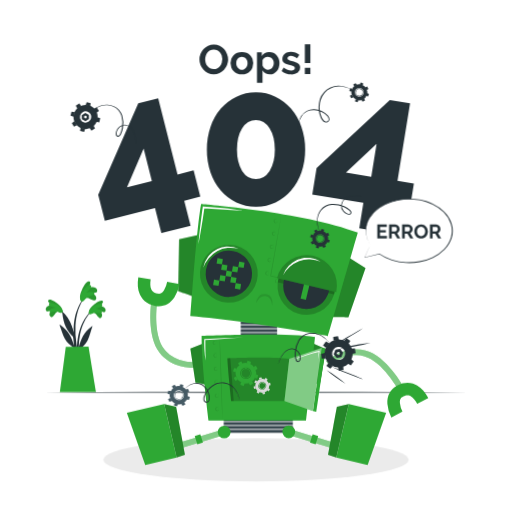
t = 0.00 s
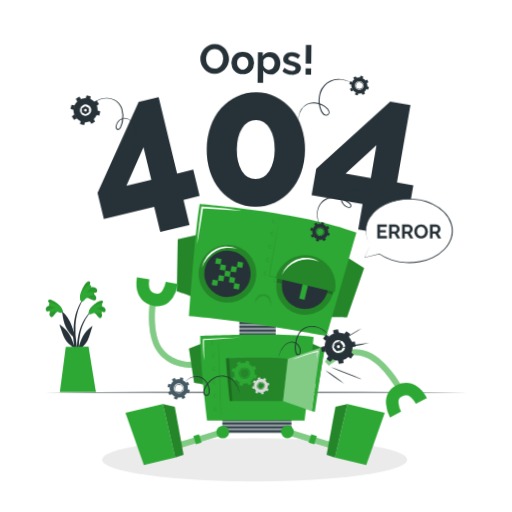
t = 1.00 s
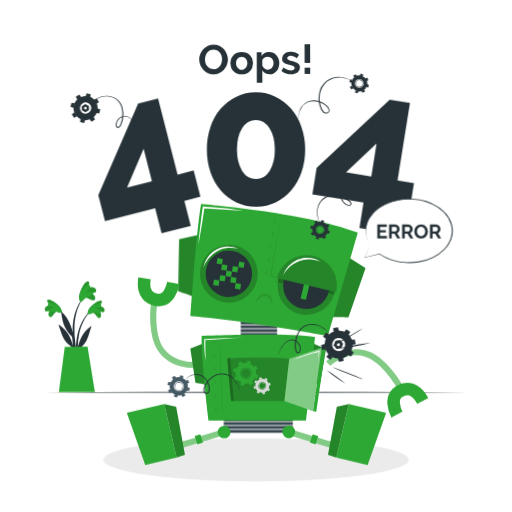
t = 1.30 s
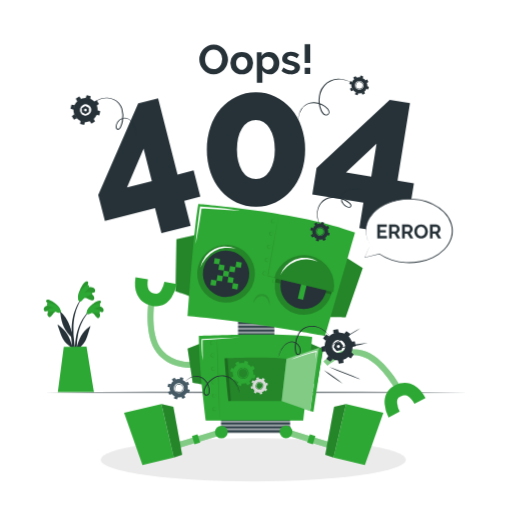
t = 1.98 s
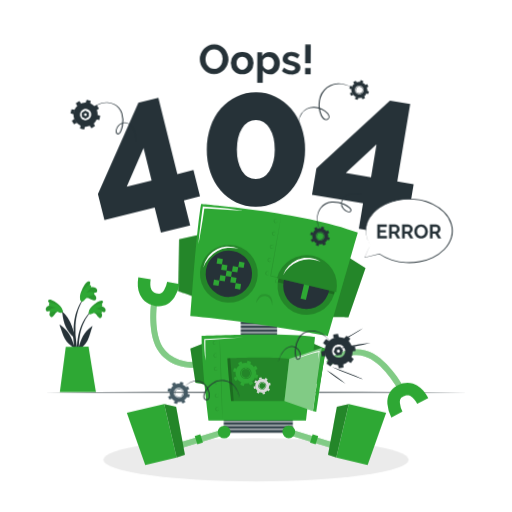
t = 2.65 s
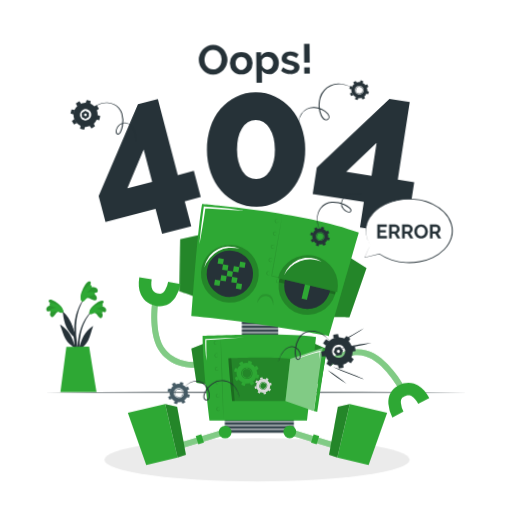
t = 3.33 s

The animated SVG that drew these frames (rendered in a browser with its animation timeline set to each time). Animation: 3 CSS @keyframes rules; one cycle of 4.00 s, repeats indefinitely.

<svg class="animated" id="freepik_stories-oops-404-error-with-a-broken-robot" xmlns="http://www.w3.org/2000/svg" viewBox="0 0 500 500" version="1.1" xmlns:xlink="http://www.w3.org/1999/xlink" xmlns:svgjs="http://svgjs.com/svgjs"><style>svg#freepik_stories-oops-404-error-with-a-broken-robot:not(.animated) .animable {opacity: 0;}svg#freepik_stories-oops-404-error-with-a-broken-robot.animated #freepik--Plant--inject-7 {animation: 3s Infinite  linear shake;animation-delay: 1s;}svg#freepik_stories-oops-404-error-with-a-broken-robot.animated #freepik--Shadow--inject-7 {animation: 1.5s Infinite  linear shake;animation-delay: 0s;}svg#freepik_stories-oops-404-error-with-a-broken-robot.animated #freepik--404-error--inject-7 {animation: 1.5s Infinite  linear wind;animation-delay: 0.5s;}svg#freepik_stories-oops-404-error-with-a-broken-robot.animated #freepik--Robot--inject-7 {animation: 1.5s Infinite  linear shake;animation-delay: 0s;}svg#freepik_stories-oops-404-error-with-a-broken-robot.animated #freepik--Gears--inject-7 {animation: 3s Infinite  linear floating;animation-delay: 0s;}            @keyframes shake {                10%, 90% {                    transform: translate3d(-1px, 0, 0);                  }                  20%, 80% {                    transform: translate3d(2px, 0, 0);                  }                  30%, 50%, 70% {                    transform: translate3d(-4px, 0, 0);                  }                  40%, 60% {                    transform: translate3d(4px, 0, 0);                  }            }                    @keyframes wind {                0% {                    transform: rotate( 0deg );                }                25% {                    transform: rotate( 1deg );                }                75% {                    transform: rotate( -1deg );                }            }                    @keyframes floating {                0% {                    opacity: 1;                    transform: translateY(0px);                }                50% {                    transform: translateY(-10px);                }                100% {                    opacity: 1;                    transform: translateY(0px);                }            }        </style><g id="freepik--Plant--inject-7" class="animable" style="transform-origin: 73.9386px 328.861px;"><path d="M88.84,303.84c-13.07,12.79-15.27,32.59-12.51,49.92.07.4.68.29.68-.08,0-3.95-.12-7.86-.11-11.76.07-.17.13-.34.2-.52,3.41-2.48,6.55-5.28,8.49-9.12,2.18-4.29,3-9.14,4.71-13.62.16-.43-.3-.3-.6-.08-8,5.86-10.48,12.17-12.76,20.6a69.79,69.79,0,0,1,1.38-13.13c1.72-8,5.11-15.93,10.86-21.86C89.4,304,89.06,303.61,88.84,303.84Z" style="fill: rgb(38, 50, 56); transform-origin: 82.8071px 328.891px;" id="elpfrg6qkt74" class="animable"></path><path d="M91.29,305.33c2.25.08,3.66,3.67,5.41,4.72a1.68,1.68,0,0,0,2.48-.39c1.74-2.42-.64-5.41-2.88-7.09,1.6.66,2.93,1.82,4.65,2.15a1.64,1.64,0,0,0,2.11-1.26c.76-3.31-3.39-4.77-6.23-4.84,1.38-1,5.33-3.57,3.23-4.85s-6.76,2.44-8.27,3.67c-2.23,1.8-4.88,4.5-5,7.32C86.68,308.05,89.56,306,91.29,305.33Z" style="fill: rgb(46, 168, 52); transform-origin: 94.9692px 301.969px;" id="elfslp7ea5zeu" class="animable"></path><g id="elzix82xxhww"><path d="M91.29,305.33c2.25.08,3.66,3.67,5.41,4.72a1.68,1.68,0,0,0,2.48-.39c1.74-2.42-.64-5.41-2.88-7.09,1.6.66,2.93,1.82,4.65,2.15a1.64,1.64,0,0,0,2.11-1.26c.76-3.31-3.39-4.77-6.23-4.84,1.38-1,5.33-3.57,3.23-4.85s-6.76,2.44-8.27,3.67c-2.23,1.8-4.88,4.5-5,7.32C86.68,308.05,89.56,306,91.29,305.33Z" style="opacity: 0.1; transform-origin: 94.9692px 301.969px;" class="animable"></path></g><path d="M90.64,305.89c2.88-1.31,8.4.57,8.87-.52.95-2.21-3.46-3.73-5.85-4,2.2-.59,6.4-1.54,6.27-3.65-.16-2.59-6.44-.36-9.63,2.08-4,3.07-4,6-3.32,6.63C87.89,307.22,90.17,306.1,90.64,305.89Z" style="fill: rgb(46, 168, 52); transform-origin: 93.2869px 301.636px;" id="elukjqdambk6" class="animable"></path><path d="M59.07,302.57c13.55,12.29,16.49,32,14.4,49.42-.06.39-.67.31-.68-.06-.15-3.95-.18-7.86-.34-11.75-.08-.18-.15-.34-.22-.52-3.51-2.35-6.75-5-8.83-8.79-2.35-4.21-3.39-9-5.23-13.43-.17-.42.29-.32.6-.11,8.17,5.56,10.94,11.77,13.54,20.11a71.38,71.38,0,0,0-1.88-13.07c-2-7.93-5.72-15.72-11.69-21.44C58.52,302.71,58.84,302.36,59.07,302.57Z" style="fill: rgb(38, 50, 56); transform-origin: 66.1059px 327.376px;" id="elvwj06w3f6wl" class="animable"></path><path d="M56.68,304.16c-2.25.16-3.52,3.8-5.23,4.92a1.68,1.68,0,0,1-2.49-.3c-1.83-2.35.43-5.43,2.61-7.19-1.58.72-2.86,1.93-4.57,2.32a1.62,1.62,0,0,1-2.15-1.18c-.89-3.27,3.2-4.9,6-5.07-1.41-.91-5.46-3.36-3.41-4.72s6.85,2.18,8.41,3.35c2.29,1.71,5,4.31,5.25,7.12C61.38,306.7,58.43,304.78,56.68,304.16Z" style="fill: rgb(46, 168, 52); transform-origin: 52.9222px 301.067px;" id="elru9fmt2yx1" class="animable"></path><g id="el7vionh5xj"><path d="M56.68,304.16c-2.25.16-3.52,3.8-5.23,4.92a1.68,1.68,0,0,1-2.49-.3c-1.83-2.35.43-5.43,2.61-7.19-1.58.72-2.86,1.93-4.57,2.32a1.62,1.62,0,0,1-2.15-1.18c-.89-3.27,3.2-4.9,6-5.07-1.41-.91-5.46-3.36-3.41-4.72s6.85,2.18,8.41,3.35c2.29,1.71,5,4.31,5.25,7.12C61.38,306.7,58.43,304.78,56.68,304.16Z" style="opacity: 0.1; transform-origin: 52.9222px 301.067px;" class="animable"></path></g><path d="M57.35,304.69c-2.93-1.2-8.37.89-8.88-.18-1-2.18,3.31-3.86,5.68-4.25-2.21-.51-6.45-1.29-6.4-3.41.06-2.59,6.43-.61,9.7,1.71,4.13,2.92,4.21,5.88,3.57,6.5C60.15,305.91,57.83,304.88,57.35,304.69Z" style="fill: rgb(46, 168, 52); transform-origin: 54.5325px 300.509px;" id="elcoc4yzwigbo" class="animable"></path><path d="M72.93,335a132.49,132.49,0,0,0,4.2,19.42.49.49,0,0,0,1-.19c-.89-6-2.51-11.86-3.4-17.85a89.21,89.21,0,0,1-1-18.32c.57-10.09,3.31-20.83,9.89-28.72.14-.19-.16-.45-.31-.28C70,304.46,72.13,323.3,72.15,325c-1.87-6.36-3.79-13.65-10.85-20.13-.31-.28-.54-.15-.49.33,1.26,11.8,4.54,18,11.38,24.27C72.39,331.33,72.63,333.19,72.93,335Z" style="fill: rgb(38, 50, 56); transform-origin: 72.2297px 321.919px;" id="el11ofcrz8vg9" class="animable"></path><path d="M83.65,291.14c2.37-1.06,5.64,2,8,2.17A1.94,1.94,0,0,0,94,291.66c.59-3.39-3.39-5.3-6.56-5.9,2-.13,4,.41,5.92-.12a1.87,1.87,0,0,0,1.54-2.37C94,279.46,89,280,86,281.38c.94-1.69,3.73-6.38.91-6.65s-5.79,5.93-6.74,8c-1.4,3-2.79,7.12-1.48,10.09C80.23,296.27,82.2,292.72,83.65,291.14Z" style="fill: rgb(46, 168, 52); transform-origin: 86.5693px 284.5px;" id="ela85jyihkewt" class="animable"></path><g id="elamcohy1hf25"><path d="M83.65,291.14c2.37-1.06,5.64,2,8,2.17A1.94,1.94,0,0,0,94,291.66c.59-3.39-3.39-5.3-6.56-5.9,2-.13,4,.41,5.92-.12a1.87,1.87,0,0,0,1.54-2.37C94,279.46,89,280,86,281.38c.94-1.69,3.73-6.38.91-6.65s-5.79,5.93-6.74,8c-1.4,3-2.79,7.12-1.48,10.09C80.23,296.27,82.2,292.72,83.65,291.14Z" style="opacity: 0.1; transform-origin: 86.5693px 284.5px;" class="animable"></path></g><path d="M83.25,292c2.33-2.8,9-3.63,8.94-5-.12-2.77-5.47-2.13-8.09-1.23,2-1.73,5.86-4.82,4.67-6.95-1.47-2.6-6.88,2.87-9,7-2.61,5.21-1.09,8.28-.1,8.56C81.07,294.81,82.87,292.5,83.25,292Z" style="fill: rgb(46, 168, 52); transform-origin: 85.2558px 286.289px;" id="el1wdrd8ml4fz" class="animable"></path><path d="M64.25,338.58,58.44,383H93.81c-.72-3.93-7.31-44.46-7.31-44.46Z" style="fill: rgb(46, 168, 52); transform-origin: 76.125px 360.77px;" id="el3nuzm74oark" class="animable"></path></g><g id="freepik--Floor--inject-7" class="animable" style="transform-origin: 250px 383.14px;"><polygon points="43.37 383.14 95.03 382.9 146.69 382.81 250 382.64 353.31 382.81 404.97 382.9 456.63 383.14 404.97 383.39 353.31 383.48 250 383.64 146.69 383.48 95.03 383.39 43.37 383.14" style="fill: rgb(38, 50, 56); transform-origin: 250px 383.14px;" id="elqozyup7aiad" class="animable"></polygon></g><g id="freepik--Shadow--inject-7" class="animable" style="transform-origin: 250px 449.04px;"><ellipse cx="250" cy="449.04" rx="149.06" ry="21.08" style="fill: rgb(235, 235, 235); transform-origin: 250px 449.04px;" id="elthjnzgd9fvf" class="animable"></ellipse></g><g id="freepik--404-error--inject-7" class="animable" style="transform-origin: 250.025px 135.48px;"><path d="M157.57,227.67l-6.21-24.43-49,12.47-6.48-25.5L135,100.89,154.47,96l18.9,74.36,15.69-4L195.59,192l-15.69,4,6.2,24.43ZM124,182.87l24.26-6.17-8-31.56Z" style="fill: rgb(38, 50, 56); transform-origin: 145.735px 161.835px;" id="elvfu8dsb94kf" class="animable"></path><path d="M298,146.12a65.58,65.58,0,0,1-3.68,22.35,55.48,55.48,0,0,1-10.12,17.67A45.82,45.82,0,0,1,269,197.73a43.91,43.91,0,0,1-19,4.14,44.54,44.54,0,0,1-19.14-4.14,45.75,45.75,0,0,1-15.27-11.59,54.17,54.17,0,0,1-10-17.67A66.82,66.82,0,0,1,202,146.12a66.84,66.84,0,0,1,3.59-22.36,54.22,54.22,0,0,1,10-17.66,46.68,46.68,0,0,1,15.27-11.68A43.74,43.74,0,0,1,250,90.19a43.12,43.12,0,0,1,19,4.23,46.76,46.76,0,0,1,15.18,11.68,55.54,55.54,0,0,1,10.12,17.66A65.6,65.6,0,0,1,298,146.12Zm-29.62,0q0-12.88-5.15-20.88t-13.25-8q-8.46,0-13.52,8t-5.06,20.88q0,12.88,5.06,20.79T250,174.82q8.1,0,13.25-7.91T268.4,146.12Z" style="fill: rgb(38, 50, 56); transform-origin: 250px 146.03px;" id="elu4jkh65n3xp" class="animable"></path><path d="M350.84,223l4-24.88L304.93,190l4.21-26,71.5-66.33,19.8,3.21-12.27,75.74,16,2.59-4.23,26.15-16-2.59-4,24.88Zm-13-54.47,24.7,4,5.21-32.15Z" style="fill: rgb(38, 50, 56); transform-origin: 354.55px 162.66px;" id="eld23kf9fo2sf" class="animable"></path><path d="M208.68,72.46A13,13,0,0,1,203,71.23a13.94,13.94,0,0,1-4.4-3.27,15.19,15.19,0,0,1-3.86-10,14.37,14.37,0,0,1,1.07-5.5,15.16,15.16,0,0,1,2.95-4.64,13.94,13.94,0,0,1,4.46-3.21,13.18,13.18,0,0,1,5.62-1.19,12.56,12.56,0,0,1,5.67,1.27A14.22,14.22,0,0,1,218.85,48a15.11,15.11,0,0,1,2.83,4.69,14.67,14.67,0,0,1,0,10.8,14.91,14.91,0,0,1-2.91,4.61,13.89,13.89,0,0,1-4.44,3.19A13.31,13.31,0,0,1,208.68,72.46Zm-8.33-14.54a11.38,11.38,0,0,0,.57,3.59,9.53,9.53,0,0,0,1.64,3.07,7.91,7.91,0,0,0,2.62,2.14,7.57,7.57,0,0,0,3.54.81,7.41,7.41,0,0,0,3.57-.83,8.1,8.1,0,0,0,2.63-2.2,9.68,9.68,0,0,0,1.61-3.09,11.31,11.31,0,0,0,0-7.09,10,10,0,0,0-1.65-3.07,8,8,0,0,0-2.63-2.12,8.16,8.16,0,0,0-7.09,0,8,8,0,0,0-2.63,2.18,9.85,9.85,0,0,0-1.59,3.07A11.63,11.63,0,0,0,200.35,57.92Z" style="fill: rgb(38, 50, 56); transform-origin: 208.725px 57.9401px;" id="el1d7o1e2v9ff" class="animable"></path><path d="M236.23,72.66a11.48,11.48,0,0,1-4.65-.89,10.34,10.34,0,0,1-3.49-2.4,10.68,10.68,0,0,1-2.21-3.49,11.9,11.9,0,0,1,0-8.37A10.68,10.68,0,0,1,228.09,54a10.34,10.34,0,0,1,3.49-2.4,11.48,11.48,0,0,1,4.65-.89,11.33,11.33,0,0,1,4.62.89,10.36,10.36,0,0,1,3.47,2.4,10.68,10.68,0,0,1,2.21,3.49,11.9,11.9,0,0,1,0,8.37,10.94,10.94,0,0,1-2.18,3.49,10.3,10.3,0,0,1-3.48,2.4A11.46,11.46,0,0,1,236.23,72.66Zm-5.54-10.94a7.2,7.2,0,0,0,.43,2.56,6.2,6.2,0,0,0,1.17,2A5.1,5.1,0,0,0,234,67.59a5.31,5.31,0,0,0,4.37,0,5.1,5.1,0,0,0,1.75-1.31,6.4,6.4,0,0,0,1.18-2,7.61,7.61,0,0,0,.42-2.59,7.48,7.48,0,0,0-.42-2.54,6.4,6.4,0,0,0-1.18-2,5.1,5.1,0,0,0-1.75-1.31,5.17,5.17,0,0,0-2.18-.47,4.92,4.92,0,0,0-2.19.49,5.42,5.42,0,0,0-1.75,1.33,6.2,6.2,0,0,0-1.17,2A7.26,7.26,0,0,0,230.69,61.72Z" style="fill: rgb(38, 50, 56); transform-origin: 236.205px 61.685px;" id="elao3wopkewdq" class="animable"></path><path d="M263.61,72.66a8.34,8.34,0,0,1-4.36-1.11,7.86,7.86,0,0,1-2.91-3V80.86h-5.41V51.09h4.73v3.64a8.58,8.58,0,0,1,3-2.93A8.42,8.42,0,0,1,263,50.73a9.1,9.1,0,0,1,4,.87,9.93,9.93,0,0,1,3.13,2.34,11,11,0,0,1,2.06,3.47,11.94,11.94,0,0,1,.74,4.22,13.59,13.59,0,0,1-.68,4.33,11.11,11.11,0,0,1-1.92,3.51,8.82,8.82,0,0,1-2.93,2.34A8.14,8.14,0,0,1,263.61,72.66Zm-1.81-4.6a4.89,4.89,0,0,0,2.24-.53,5.45,5.45,0,0,0,1.75-1.41,6.55,6.55,0,0,0,1.14-2.06,7.37,7.37,0,0,0,.4-2.43,7,7,0,0,0-.44-2.48,6.19,6.19,0,0,0-1.24-2,5.65,5.65,0,0,0-1.86-1.33,5.42,5.42,0,0,0-2.32-.49,4.94,4.94,0,0,0-1.57.27,5.52,5.52,0,0,0-1.5.74,6.61,6.61,0,0,0-1.23,1.13,4.85,4.85,0,0,0-.83,1.42v5a7.34,7.34,0,0,0,2.22,3A5.13,5.13,0,0,0,261.8,68.06Z" style="fill: rgb(38, 50, 56); transform-origin: 261.93px 65.7935px;" id="el7hyub9cyt5" class="animable"></path><path d="M284.54,72.66a16.21,16.21,0,0,1-5.21-.85A12.69,12.69,0,0,1,275,69.39L277,66a17.91,17.91,0,0,0,3.78,2.08,10.19,10.19,0,0,0,3.66.7,4.66,4.66,0,0,0,2.54-.6,2,2,0,0,0,.93-1.74,1.73,1.73,0,0,0-1.09-1.65,23.75,23.75,0,0,0-3.55-1.22c-1.38-.37-2.55-.74-3.52-1.09a8.78,8.78,0,0,1-2.34-1.19,4,4,0,0,1-1.29-1.53,4.91,4.91,0,0,1-.41-2.08,6.54,6.54,0,0,1,.63-2.91,6.26,6.26,0,0,1,1.76-2.2,8.13,8.13,0,0,1,2.64-1.4,10.86,10.86,0,0,1,3.29-.48,14.43,14.43,0,0,1,4.47.68,10.79,10.79,0,0,1,3.81,2.23l-2.18,3.27A12.59,12.59,0,0,0,287,55.09a8.49,8.49,0,0,0-3-.57,4.33,4.33,0,0,0-2.3.57,2,2,0,0,0-.93,1.82,1.85,1.85,0,0,0,.22.93,1.94,1.94,0,0,0,.71.64,7.15,7.15,0,0,0,1.27.55c.53.17,1.18.36,2,.54,1.46.38,2.7.76,3.74,1.14A9.69,9.69,0,0,1,291.18,62a4.59,4.59,0,0,1,1.46,1.67A5.2,5.2,0,0,1,293.1,66a5.91,5.91,0,0,1-2.3,4.91A10,10,0,0,1,284.54,72.66Z" style="fill: rgb(38, 50, 56); transform-origin: 284.052px 61.6833px;" id="el49ybihovqar" class="animable"></path><path d="M297.67,61.47V43.29h5.41V61.47Zm0,10.79v-6.1h5.41v6.1Z" style="fill: rgb(38, 50, 56); transform-origin: 300.375px 57.775px;" id="el11zirehl0hfc" class="animable"></path></g><g id="freepik--Robot--inject-7" class="animable" style="transform-origin: 271.035px 326.685px;"><rect x="235.09" y="313.85" width="35.51" height="2.91" style="fill: rgb(55, 71, 79); transform-origin: 252.845px 315.305px;" id="ellv3bc2b43k" class="animable"></rect><rect x="235.09" y="317.63" width="35.51" height="2.91" style="fill: rgb(55, 71, 79); transform-origin: 252.845px 319.085px;" id="eleas9ig6ek65" class="animable"></rect><rect x="235.09" y="321.42" width="35.51" height="2.91" style="fill: rgb(55, 71, 79); transform-origin: 252.845px 322.875px;" id="el00av8nirpo6jj" class="animable"></rect><rect x="235.09" y="325.21" width="35.51" height="2.91" style="fill: rgb(55, 71, 79); transform-origin: 252.845px 326.665px;" id="elmfmyqqk3a5k" class="animable"></rect><rect x="235.09" y="329" width="35.51" height="2.91" style="fill: rgb(55, 71, 79); transform-origin: 252.845px 330.455px;" id="el8ka65i8sa69" class="animable"></rect><rect x="218.46" y="404.59" width="67.52" height="2.91" style="fill: rgb(55, 71, 79); transform-origin: 252.22px 406.045px;" id="elfhjsjommkqb" class="animable"></rect><rect x="218.46" y="408.38" width="67.52" height="2.91" style="fill: rgb(55, 71, 79); transform-origin: 252.22px 409.835px;" id="elxi2iozwxp9" class="animable"></rect><rect x="218.46" y="412.17" width="67.52" height="2.91" style="fill: rgb(55, 71, 79); transform-origin: 252.22px 413.625px;" id="elwamjq1ikgv" class="animable"></rect><rect x="218.46" y="415.96" width="67.52" height="2.91" style="fill: rgb(55, 71, 79); transform-origin: 252.22px 417.415px;" id="elnfg915ismzd" class="animable"></rect><rect x="218.46" y="419.75" width="67.52" height="2.91" style="fill: rgb(55, 71, 79); transform-origin: 252.22px 421.205px;" id="el440jtxrm7xb" class="animable"></rect><path d="M188.83,289.8c0-.39-14.77-5.36-14.77-5.36l.87-50.88,19.64-4.22Z" style="fill: rgb(46, 168, 52); transform-origin: 184.315px 259.57px;" id="el2kom7lu5amg" class="animable"></path><g id="elngo4t7csxcb"><path d="M188.83,289.8c0-.39-14.77-5.36-14.77-5.36l.87-50.88,19.64-4.22Z" style="opacity: 0.2; transform-origin: 184.315px 259.57px;" class="animable"></path></g><path d="M324.49,309.77c.1-.38,15.72.06,15.72.06l16.69-48.08-17-10.71Z" style="fill: rgb(46, 168, 52); transform-origin: 340.695px 280.435px;" id="elqmuqsiajiqt" class="animable"></path><g id="el5jfacoh9hk6"><path d="M324.49,309.77c.1-.38,15.72.06,15.72.06l16.69-48.08-17-10.71Z" style="opacity: 0.2; transform-origin: 340.695px 280.435px;" class="animable"></path></g><path d="M186,308.54s5.49-82.3,10.31-109.38c0,0,99.42,7.52,153.09,28,0,0-27.67,96.12-29.1,100.89C320.28,328.09,250.27,314.3,186,308.54Z" style="fill: rgb(46, 168, 52); transform-origin: 267.7px 263.605px;" id="ely12a6zw8oco" class="animable"></path><g id="eldyn3o1d2wsp"><path d="M274.72,210.15q-2.42,14.86-4.94,29.72l-5.13,29.67-.27-.41L297.69,277l16.64,4,16.61,4.11-16.7-3.74-16.69-3.81-33.34-7.79-.34-.08.06-.34,5.31-29.65Q271.91,225,274.72,210.15Z" style="opacity: 0.1; transform-origin: 297.405px 247.63px;" class="animable"></path></g><g id="el7zj1tmb8v4"><path d="M271.07,215.8a2,2,0,0,1-1.75,1.94,2,2,0,0,1-1.46-.48,2,2,0,0,1-.66-1.46,2,2,0,0,1,.66-1.46,1.94,1.94,0,0,1,3.21,1.46Zm0,0a1.6,1.6,0,0,0-.55-1.19,1.57,1.57,0,1,0,0,2.39A1.64,1.64,0,0,0,271.07,215.8Z" style="opacity: 0.1; transform-origin: 269.135px 215.806px;" class="animable"></path></g><g id="elu0833u6un8"><path d="M269.32,228.05a1.93,1.93,0,0,1-1.74,1.93,1.92,1.92,0,0,1-2.12-1.93,1.94,1.94,0,0,1,.65-1.46,2,2,0,0,1,1.47-.48A2,2,0,0,1,269.32,228.05Zm0,0a1.6,1.6,0,0,0-.55-1.2,1.57,1.57,0,0,0-1.19-.36,1.57,1.57,0,0,0,0,3.12,1.56,1.56,0,0,0,1.74-1.56Z" style="opacity: 0.1; transform-origin: 267.39px 228.047px;" class="animable"></path></g><g id="el6unhpmfwexo"><path d="M267.17,241a1.93,1.93,0,0,1-1.74,1.93,2,2,0,0,1-1.47-3.4,2,2,0,0,1,1.47-.47A1.94,1.94,0,0,1,267.17,241Zm0,0a1.6,1.6,0,0,0-.55-1.2,1.57,1.57,0,0,0-1.19-.36,1.57,1.57,0,0,0,0,3.12,1.62,1.62,0,0,0,1.19-.37A1.56,1.56,0,0,0,267.17,241Z" style="opacity: 0.1; transform-origin: 265.279px 240.991px;" class="animable"></path></g><g id="elzgu1eldl0zq"><path d="M265,253.93a1.94,1.94,0,0,1-1.74,1.93,1.94,1.94,0,1,1,0-3.87A1.94,1.94,0,0,1,265,253.93Zm0,0a1.6,1.6,0,0,0-.55-1.2,1.57,1.57,0,0,0-1.19-.36,1.57,1.57,0,0,0,0,3.12,1.62,1.62,0,0,0,1.19-.37A1.6,1.6,0,0,0,265,253.93Z" style="opacity: 0.1; transform-origin: 263.09px 253.925px;" class="animable"></path></g><g id="elupwkjt8632m"><path d="M272.35,274.56a1.94,1.94,0,1,1-1.75-1.93A1.94,1.94,0,0,1,272.35,274.56Zm0,0a1.64,1.64,0,0,0-.55-1.2,1.62,1.62,0,0,0-1.2-.36,1.57,1.57,0,1,0,1.2,2.76A1.64,1.64,0,0,0,272.35,274.56Z" style="opacity: 0.1; transform-origin: 270.41px 274.561px;" class="animable"></path></g><g id="elq5rvc8tl6r"><path d="M284.56,277.54a1.94,1.94,0,0,1-3.21,1.46,1.94,1.94,0,0,1,0-2.92,2,2,0,0,1,1.46-.47A1.93,1.93,0,0,1,284.56,277.54Zm0,0a1.6,1.6,0,0,0-.55-1.2,1.62,1.62,0,0,0-1.2-.36,1.57,1.57,0,1,0,1.2,2.76A1.6,1.6,0,0,0,284.56,277.54Z" style="opacity: 0.1; transform-origin: 282.624px 277.538px;" class="animable"></path></g><g id="elkwaog0ck9k"><path d="M296.77,280.52a1.93,1.93,0,0,1-3.2,1.46,2,2,0,0,1-.66-1.46,1.94,1.94,0,0,1,.65-1.46,2,2,0,0,1,1.47-.47A1.93,1.93,0,0,1,296.77,280.52Zm0,0a1.59,1.59,0,0,0-.54-1.2A1.64,1.64,0,0,0,295,279a1.57,1.57,0,0,0,0,3.12,1.63,1.63,0,0,0,1.2-.36A1.59,1.59,0,0,0,296.77,280.52Z" style="opacity: 0.1; transform-origin: 294.84px 280.52px;" class="animable"></path></g><g id="el7ps9v608kbl"><path d="M309,283.5a1.94,1.94,0,0,1-3.21,1.46,2,2,0,0,1-.66-1.46,2,2,0,0,1,.66-1.46,2,2,0,0,1,1.46-.48A2,2,0,0,1,309,283.5Zm0,0a1.64,1.64,0,0,0-.55-1.2,1.57,1.57,0,1,0-1.2,2.76,1.62,1.62,0,0,0,1.2-.36A1.64,1.64,0,0,0,309,283.5Z" style="opacity: 0.1; transform-origin: 307.065px 283.494px;" class="animable"></path></g><g id="elrg95197ue3p"><path d="M321.2,286.61a2,2,0,0,1-1.89,1.79,2,2,0,0,1-1.43-.58,1.95,1.95,0,0,1,.23-2.91,1.92,1.92,0,0,1,1.49-.36A2,2,0,0,1,321.2,286.61Zm0,0a1.6,1.6,0,0,0-.46-1.23,1.57,1.57,0,1,0-.18,2.38A1.6,1.6,0,0,0,321.2,286.61Z" style="opacity: 0.1; transform-origin: 319.269px 286.461px;" class="animable"></path></g><g id="el06t9cl2clrq5"><path d="M262.87,266.86a1.94,1.94,0,0,1-1.74,1.94,2.05,2.05,0,0,1-1.47-.47,1.94,1.94,0,0,1,1.47-3.4A1.94,1.94,0,0,1,262.87,266.86Zm0,0a1.6,1.6,0,0,0-.55-1.19,1.57,1.57,0,1,0,0,2.39A1.6,1.6,0,0,0,262.87,266.86Z" style="opacity: 0.1; transform-origin: 260.927px 266.863px;" class="animable"></path></g><g id="eljyje651mfv"><circle cx="223.43" cy="267.31" r="28.23" style="opacity: 0.2; transform-origin: 223.43px 267.31px; transform: rotate(-41.96deg);" class="animable"></circle></g><g id="eljs8badi3kr"><circle cx="223.43" cy="267.31" r="22.64" style="fill: rgb(38, 50, 56); transform-origin: 223.43px 267.31px; transform: rotate(-69.27deg);" class="animable"></circle></g><g id="elrsq6y1qllyl"><rect x="216.31" y="258.54" width="5.36" height="5.36" style="fill: rgb(46, 168, 52); transform-origin: 218.99px 261.22px; transform: rotate(9.2deg);" class="animable"></rect></g><g id="elcngfytmmki8"><rect x="211.87" y="252.39" width="5.36" height="5.36" style="fill: rgb(46, 168, 52); transform-origin: 214.55px 255.07px; transform: rotate(9.2deg);" class="animable"></rect></g><g id="eli32nijxi2xs"><rect x="233.04" y="255.82" width="5.36" height="5.36" style="fill: rgb(46, 168, 52); transform-origin: 235.72px 258.5px; transform: rotate(9.2deg);" class="animable"></rect></g><g id="elwzc607znmgi"><rect x="208.46" y="273.44" width="5.36" height="5.36" style="fill: rgb(46, 168, 52); transform-origin: 211.14px 276.12px; transform: rotate(9.2deg);" class="animable"></rect></g><g id="elr466mqba9q"><rect x="229.63" y="276.87" width="5.36" height="5.36" style="fill: rgb(46, 168, 52); transform-origin: 232.31px 279.55px; transform: rotate(9.2deg);" class="animable"></rect></g><g id="ely50zo92lkz"><rect x="214.61" y="269" width="5.36" height="5.36" style="fill: rgb(46, 168, 52); transform-origin: 217.29px 271.68px; transform: rotate(9.2deg);" class="animable"></rect></g><g id="el1c7tbrjb8yui"><rect x="220.75" y="264.63" width="5.36" height="5.36" style="fill: rgb(46, 168, 52); transform-origin: 223.43px 267.31px; transform: rotate(9.2deg);" class="animable"></rect></g><g id="eloe10b0cgzcl"><rect x="226.89" y="260.25" width="5.36" height="5.36" style="fill: rgb(46, 168, 52); transform-origin: 229.57px 262.93px; transform: rotate(9.2deg);" class="animable"></rect></g><g id="elpxav20njf0i"><rect x="225.2" y="270.72" width="5.36" height="5.36" style="fill: rgb(46, 168, 52); transform-origin: 227.88px 273.4px; transform: rotate(9.2deg);" class="animable"></rect></g><g id="el5q9bcbqc03p"><circle cx="299.19" cy="279.14" r="28.23" style="fill: rgb(46, 168, 52); transform-origin: 299.19px 279.14px; transform: rotate(-50.67deg);" class="animable"></circle></g><g id="eliw4o6kv3lyp"><circle cx="299.19" cy="279.14" r="28.23" style="opacity: 0.2; transform-origin: 299.19px 279.14px; transform: rotate(-50.67deg);" class="animable"></circle></g><g id="elcdiferpmhko"><path d="M326.66,285.67c-.13.56-.28,1.09-.44,1.63l-55-11.74c.13-1,.3-2,.53-2.95a28.24,28.24,0,1,1,54.94,13.06Z" style="opacity: 0.2; transform-origin: 299.398px 268.854px;" class="animable"></path></g><g id="el2dwwjlho2ib"><circle cx="299.19" cy="279.14" r="22.64" style="fill: rgb(38, 50, 56); transform-origin: 299.19px 279.14px; transform: rotate(-22.68deg);" class="animable"></circle></g><g id="ela5svpchw7os"><rect x="296.51" y="265.8" width="5.36" height="26.69" style="fill: rgb(46, 168, 52); transform-origin: 299.19px 279.145px; transform: rotate(13.37deg);" class="animable"></rect></g><path d="M328.3,285.14,270.5,271.4a29.71,29.71,0,0,1,57.8,13.74Z" style="fill: rgb(46, 168, 52); transform-origin: 299.744px 267.106px;" id="elz66wjzzyhl" class="animable"></path><g id="elrw1cpyawyr"><path d="M328.3,285.14,270.5,271.4a29.71,29.71,0,0,1,57.8,13.74Z" style="opacity: 0.2; transform-origin: 299.744px 267.106px;" class="animable"></path></g><g id="els802b5tbb9s"><path d="M250.07,295.92a10.51,10.51,0,0,1,2.61-6.35,7.67,7.67,0,0,1,3.07-2.07,8.66,8.66,0,0,1,3.7-.41,6.9,6.9,0,0,1,5.8,4.33,11.49,11.49,0,0,1,.59,6.85,18,18,0,0,0-2-6.14,5.88,5.88,0,0,0-4.61-3.06,7.06,7.06,0,0,0-5.49,1.61A14.78,14.78,0,0,0,250.07,295.92Z" style="opacity: 0.1; transform-origin: 258.091px 292.656px;" class="animable"></path></g><path d="M193.72,238.34c.23-3,.57-6,.86-9s.65-6,1-9,.74-6,1.12-9,.81-6,1.22-9l.1-.8.81.05q9.78.61,19.51,1.61c3.24.33,6.48.71,9.72,1.12s6.47.9,9.68,1.48l-19.52-1.2-19.49-1.27.91-.74c-.44,3-.85,6-1.32,9s-.92,6-1.42,8.95-1,5.95-1.52,8.93S194.33,235.38,193.72,238.34Z" style="fill: rgb(255, 255, 255); transform-origin: 215.73px 219.94px;" id="elb7l2zet60s6" class="animable"></path><path d="M198.41,261.16a24.55,24.55,0,0,1,4.52-10.09c.55-.76,1.18-1.46,1.78-2.18s1.33-1.33,2-2,1.47-1.18,2.22-1.75,1.58-1,2.39-1.52,1.71-.83,2.57-1.22l2.68-.93,2.78-.57c.93-.14,1.87-.17,2.81-.24A27.3,27.3,0,0,1,233,242.76a38.59,38.59,0,0,0-10.78-.72,25.22,25.22,0,0,0-10.07,3.13,29.14,29.14,0,0,0-8.18,6.75A33.21,33.21,0,0,0,198.41,261.16Z" style="fill: rgb(255, 255, 255); transform-origin: 215.705px 250.909px;" id="elm8owtaqm0x" class="animable"></path><path d="M276.29,268.78a24.78,24.78,0,0,1,5.86-9.37c.65-.67,1.37-1.28,2.07-1.91s1.5-1.13,2.26-1.69,1.61-1,2.44-1.43,1.71-.8,2.58-1.17,1.8-.59,2.7-.86l2.79-.55,2.83-.18c.94,0,1.88.1,2.82.16a27.19,27.19,0,0,1,10.47,3.56,38.91,38.91,0,0,0-10.58-2.2,25.25,25.25,0,0,0-10.4,1.71,29.45,29.45,0,0,0-9,5.55A33.57,33.57,0,0,0,276.29,268.78Z" style="fill: rgb(255, 255, 255); transform-origin: 294.7px 260.2px;" id="el08jvv3j2st2n" class="animable"></path><path d="M189.14,359.25c-7.23,0-23.06-1.62-33.25-14.72-13-16.76-8.32-48.92-8.12-50.28l5.66.86c0,.31-4.54,31.09,7,45.9,11.26,14.48,31.69,12.41,31.89,12.38l.65,5.69C192.72,359.1,191.32,359.25,189.14,359.25Z" style="fill: rgb(46, 168, 52); transform-origin: 169.879px 326.75px;" id="elev5gmzvqzjh" class="animable"></path><g id="el14edqnsmyx7o"><path d="M189.14,359.25c-7.23,0-23.06-1.62-33.25-14.72-13-16.76-8.32-48.92-8.12-50.28l5.66.86c0,.31-4.54,31.09,7,45.9,11.26,14.48,31.69,12.41,31.89,12.38l.65,5.69C192.72,359.1,191.32,359.25,189.14,359.25Z" style="fill: rgb(255, 255, 255); opacity: 0.4; transform-origin: 169.879px 326.75px;" class="animable"></path></g><path d="M155.1,299a19,19,0,0,1-3.16-.25c-9.55-1.55-13.77-7.26-15.64-11.78S134,277,135,270.68l12.1,2c-.63,3.89-.44,7.32.52,9.65.69,1.66,2,3.66,6.26,4.35,1.94.31,4,.15,6.23-3.16a22.84,22.84,0,0,0,3.06-8.23l12.11,2a35.47,35.47,0,0,1-5,13C166.56,296,161.22,299,155.1,299Z" style="fill: rgb(46, 168, 52); transform-origin: 154.878px 284.84px;" id="elw5w5mtnfd0p" class="animable"></path><path d="M201.1,375.63c0-.26-10.26-1.89-10.26-1.89l-5-33.41,12.39-4.9Z" style="fill: rgb(46, 168, 52); transform-origin: 193.47px 355.53px;" id="ely7ju073usl" class="animable"></path><g id="el43pkx5w2m3j"><path d="M201.1,375.63c0-.26-10.26-1.89-10.26-1.89l-5-33.41,12.39-4.9Z" style="opacity: 0.2; transform-origin: 193.47px 355.53px;" class="animable"></path></g><path d="M302.3,375.69c0-.26,10.29-1.66,10.29-1.66l5.71-33.29L306,335.57Z" style="fill: rgb(46, 168, 52); transform-origin: 310.3px 355.63px;" id="el9utodzhwofw" class="animable"></path><g id="eltutvmdih6t"><path d="M302.3,375.69c0-.26,10.29-1.66,10.29-1.66l5.71-33.29L306,335.57Z" style="opacity: 0.2; transform-origin: 310.3px 355.63px;" class="animable"></path></g><path d="M196.84,328s82.79-3.53,110.75,1.13c0,0-8.21,80.1-8.65,81.66,0,0-82.36-.23-95.23,0C203.71,410.74,196.74,357.47,196.84,328Z" style="fill: rgb(46, 168, 52); transform-origin: 252.214px 368.755px;" id="elcj1h23cnusl" class="animable"></path><g id="elq0l8vq8qk3i"><path d="M222,349.91s45.19-1.79,60.46.56c0,0-4.49,40.39-4.73,41.18,0,0-45-.11-52,0C225.74,391.65,222.65,364,222,349.91Z" style="opacity: 0.2; transform-origin: 252.23px 370.454px;" class="animable"></path></g><g id="elq23jpqqc6q"><path d="M228.16,391.63l-2.43,0S222.65,364,222,349.9l2.83-.1Z" style="opacity: 0.2; transform-origin: 225.08px 370.715px;" class="animable"></path></g><path d="M241.49,359.87a4.81,4.81,0,1,0,3.14,6A4.81,4.81,0,0,0,241.49,359.87Zm2.58,5.86a4.22,4.22,0,1,1-2.75-5.3A4.22,4.22,0,0,1,244.07,365.73Zm-2.58-5.86a4.81,4.81,0,1,0,3.14,6A4.81,4.81,0,0,0,241.49,359.87Zm2.58,5.86a4.22,4.22,0,1,1-2.75-5.3A4.22,4.22,0,0,1,244.07,365.73Zm-2.58-5.86a4.81,4.81,0,1,0,3.14,6A4.81,4.81,0,0,0,241.49,359.87Zm2.58,5.86a4.22,4.22,0,1,1-2.75-5.3A4.22,4.22,0,0,1,244.07,365.73Zm-1-10.94a10.13,10.13,0,1,0,6.61,12.71A10.14,10.14,0,0,0,243.1,354.79Zm2.25,11.34a5.56,5.56,0,1,1-3.63-7A5.57,5.57,0,0,1,245.35,366.13Zm-.72-.23a4.81,4.81,0,1,0-6,3.14A4.8,4.8,0,0,0,244.63,365.9Zm-.56-.17a4.22,4.22,0,1,1-2.75-5.3A4.22,4.22,0,0,1,244.07,365.73Zm-2.58-5.86a4.81,4.81,0,1,0,3.14,6A4.81,4.81,0,0,0,241.49,359.87Zm2.58,5.86a4.22,4.22,0,1,1-2.75-5.3A4.22,4.22,0,0,1,244.07,365.73Zm-2.58-5.86a4.81,4.81,0,1,0,3.14,6A4.81,4.81,0,0,0,241.49,359.87Zm2.58,5.86a4.22,4.22,0,1,1-2.75-5.3A4.22,4.22,0,0,1,244.07,365.73Z" style="fill: rgb(46, 168, 52); transform-origin: 240.02px 364.45px;" id="elho9g531x7i" class="animable"></path><polygon points="238.99 374.31 235.27 373.13 234.65 375.83 237.95 376.87 238.99 374.31" style="fill: rgb(46, 168, 52); transform-origin: 236.82px 375px;" id="elr191tzlpt2" class="animable"></polygon><polygon points="232.31 370.82 230.51 367.37 228.16 368.83 229.76 371.91 232.31 370.82" style="fill: rgb(46, 168, 52); transform-origin: 230.235px 369.64px;" id="ele1s3vyrcb8d" class="animable"></polygon><polygon points="230.05 363.64 231.22 359.93 228.53 359.3 227.48 362.61 230.05 363.64" style="fill: rgb(46, 168, 52); transform-origin: 229.35px 361.47px;" id="eltxazmchc4zq" class="animable"></polygon><polygon points="233.53 356.96 236.99 355.17 235.52 352.82 232.45 354.42 233.53 356.96" style="fill: rgb(46, 168, 52); transform-origin: 234.72px 354.89px;" id="elvt2h8uyi3l" class="animable"></polygon><polygon points="240.71 354.7 244.43 355.88 245.05 353.18 241.75 352.14 240.71 354.7" style="fill: rgb(46, 168, 52); transform-origin: 242.88px 354.01px;" id="elveip3evo46" class="animable"></polygon><polygon points="247.39 358.18 249.19 361.64 251.54 360.18 249.94 357.1 247.39 358.18" style="fill: rgb(46, 168, 52); transform-origin: 249.465px 359.37px;" id="elzpp66vnpcnr" class="animable"></polygon><polygon points="249.65 365.37 248.48 369.08 251.18 369.71 252.22 366.4 249.65 365.37" style="fill: rgb(46, 168, 52); transform-origin: 250.35px 367.54px;" id="elqn2x4ftm55" class="animable"></polygon><polygon points="246.17 372.04 242.72 373.84 244.18 376.19 247.25 374.59 246.17 372.04" style="fill: rgb(46, 168, 52); transform-origin: 244.985px 374.115px;" id="elto2c4vas3n" class="animable"></polygon><path d="M257.84,374a3.24,3.24,0,1,0,.94,4.48A3.24,3.24,0,0,0,257.84,374Zm.61,4.26a2.84,2.84,0,1,1-.83-3.93A2.84,2.84,0,0,1,258.45,378.27Zm-.61-4.26a3.24,3.24,0,1,0,.94,4.48A3.24,3.24,0,0,0,257.84,374Zm.61,4.26a2.84,2.84,0,1,1-.83-3.93A2.84,2.84,0,0,1,258.45,378.27Zm-.61-4.26a3.24,3.24,0,1,0,.94,4.48A3.24,3.24,0,0,0,257.84,374Zm.61,4.26a2.84,2.84,0,1,1-.83-3.93A2.84,2.84,0,0,1,258.45,378.27Zm1.34-7.26a6.82,6.82,0,1,0,2,9.44A6.82,6.82,0,0,0,259.79,371Zm-.59,7.75a3.74,3.74,0,1,1-1.09-5.17A3.74,3.74,0,0,1,259.2,378.76Zm-.42-.27a3.23,3.23,0,1,0-4.48.95A3.25,3.25,0,0,0,258.78,378.49Zm-.33-.22a2.84,2.84,0,1,1-.83-3.93A2.84,2.84,0,0,1,258.45,378.27Zm-.61-4.26a3.24,3.24,0,1,0,.94,4.48A3.24,3.24,0,0,0,257.84,374Zm.61,4.26a2.84,2.84,0,1,1-.83-3.93A2.84,2.84,0,0,1,258.45,378.27Zm-.61-4.26a3.24,3.24,0,1,0,.94,4.48A3.24,3.24,0,0,0,257.84,374Zm.61,4.26a2.84,2.84,0,1,1-.83-3.93A2.84,2.84,0,0,1,258.45,378.27Z" style="fill: rgb(219, 219, 219); transform-origin: 256.074px 376.719px;" id="elodca6pyqwb" class="animable"></path><polygon points="253.6 382.92 251.4 381.49 250.51 383.12 252.47 384.39 253.6 382.92" style="fill: rgb(219, 219, 219); transform-origin: 252.055px 382.94px;" id="el6ws2icn0ffv" class="animable"></polygon><polygon points="249.9 379.45 249.36 376.89 247.57 377.41 248.05 379.7 249.9 379.45" style="fill: rgb(219, 219, 219); transform-origin: 248.735px 378.295px;" id="el1is56z8avic" class="animable"></polygon><polygon points="249.73 374.39 251.16 372.19 249.53 371.3 248.25 373.25 249.73 374.39" style="fill: rgb(219, 219, 219); transform-origin: 249.705px 372.845px;" id="elyr8pxpird2" class="animable"></polygon><polygon points="253.2 370.69 255.76 370.14 255.24 368.36 252.95 368.84 253.2 370.69" style="fill: rgb(219, 219, 219); transform-origin: 254.355px 369.525px;" id="elqvgv10me1np" class="animable"></polygon><polygon points="258.26 370.52 260.46 371.95 261.35 370.31 259.4 369.04 258.26 370.52" style="fill: rgb(219, 219, 219); transform-origin: 259.805px 370.495px;" id="ell5m1n6qeztl" class="animable"></polygon><polygon points="261.96 373.98 262.51 376.55 264.29 376.02 263.81 373.74 261.96 373.98" style="fill: rgb(219, 219, 219); transform-origin: 263.125px 375.145px;" id="eltadyf8as98k" class="animable"></polygon><polygon points="262.13 379.05 260.7 381.25 262.33 382.14 263.61 380.18 262.13 379.05" style="fill: rgb(219, 219, 219); transform-origin: 262.155px 380.595px;" id="el0kzf4h6kl5z" class="animable"></polygon><polygon points="258.67 382.75 256.1 383.29 256.63 385.08 258.91 384.6 258.67 382.75" style="fill: rgb(219, 219, 219); transform-origin: 257.505px 383.915px;" id="elqc4fzhm6t9p" class="animable"></polygon><polygon points="305.59 401.41 308.78 402.01 317.88 340.38 314.25 339.71 305.59 401.41" style="fill: rgb(46, 168, 52); transform-origin: 311.735px 370.86px;" id="elw561c4fi7ac" class="animable"></polygon><path d="M277.72,391.65l4.73-41.18,31.8-10.76s-8.66,62.37-8.66,61.7Z" style="fill: rgb(46, 168, 52); transform-origin: 295.985px 370.563px;" id="elzu0lzadrigp" class="animable"></path><g id="elz7p90daixpe"><path d="M277.72,391.65l4.73-41.18,31.8-10.76s-8.66,62.37-8.66,61.7Z" style="fill: rgb(255, 255, 255); opacity: 0.4; transform-origin: 295.985px 370.563px;" class="animable"></path></g><path d="M200.64,352.14c-.52-3.41-.8-6.85-1-10.29-.1-1.72-.14-3.45-.18-5.17s-.06-3.45,0-5.18v-.45l.44,0c6.32-.34,12.63-.76,19-1s12.64-.6,19-.8c-6.31.57-12.61,1.06-18.92,1.52s-12.63.84-18.94,1.27l.46-.47,0,5.15.06,5.15c0,1.72,0,3.44.09,5.15Z" style="fill: rgb(255, 255, 255); transform-origin: 218.661px 340.695px;" id="eldo1fb2lnrfe" class="animable"></path><path d="M286.88,351.08q3-1.41,6-2.61t6.12-2.32c2.06-.7,4.13-1.39,6.24-2a57.54,57.54,0,0,1,6.39-1.49l.53-.09-.09.51c-.5,2.67-1,5.33-1.64,8,.23-2.71.56-5.41.9-8.1l.44.43c-2.1.5-4.18,1.08-6.26,1.7s-4.15,1.27-6.21,1.94Z" style="fill: rgb(255, 255, 255); transform-origin: 299.52px 346.825px;" id="el7f0l8qr6nvv" class="animable"></path><g id="elj1zvi63ziiq"><polygon points="214.4 328.12 214.94 338.42 215.4 348.72 216.19 369.33 216.81 389.94 217.06 400.25 217.23 410.57 216.69 400.27 216.24 389.96 215.44 369.36 214.82 348.74 214.57 338.43 214.4 328.12" style="opacity: 0.1; transform-origin: 215.815px 369.345px;" class="animable"></polygon></g><g id="elbv2cfmi60qr"><path d="M211.45,334.33a1.93,1.93,0,0,1-2.85,2.07,2,2,0,0,1-.94-1.31,2,2,0,0,1,.36-1.56,2,2,0,0,1,1.34-.75A1.94,1.94,0,0,1,211.45,334.33Zm0,0a1.56,1.56,0,1,0-.3,1.28A1.56,1.56,0,0,0,211.45,334.33Z" style="opacity: 0.1; transform-origin: 209.559px 334.714px;" class="animable"></path></g><g id="elx12vr8t8s78"><path d="M212.16,346.68a2,2,0,0,1-1.33,2.24,1.93,1.93,0,0,1-2.46-1.48,2,2,0,0,1,.36-1.56,2,2,0,0,1,1.34-.75A1.94,1.94,0,0,1,212.16,346.68Zm0,0a1.54,1.54,0,0,0-2-1.18,1.57,1.57,0,1,0,2,1.18Z" style="opacity: 0.1; transform-origin: 210.264px 347.063px;" class="animable"></path></g><g id="eljsqnveybdwh"><path d="M212.61,359.79a2,2,0,0,1-1.33,2.24,2,2,0,0,1-1.52-.17,2,2,0,0,1-.94-1.31,2,2,0,0,1,.36-1.56,1.93,1.93,0,0,1,3.43.8Zm0,0a1.54,1.54,0,0,0-2-1.18,1.57,1.57,0,1,0,2,1.18Z" style="opacity: 0.1; transform-origin: 210.714px 360.169px;" class="animable"></path></g><g id="elmiwna38j5p"><path d="M213.06,372.9a2,2,0,0,1-1.33,2.24,2,2,0,0,1-2.46-1.48,2,2,0,0,1,.36-1.56,1.93,1.93,0,0,1,3.43.8Zm0,0a1.6,1.6,0,0,0-.77-1.07,1.66,1.66,0,0,0-1.25-.12,1.57,1.57,0,0,0,.62,3.06,1.61,1.61,0,0,0,1.1-.59A1.58,1.58,0,0,0,213.06,372.9Z" style="opacity: 0.1; transform-origin: 211.163px 373.273px;" class="animable"></path></g><g id="el3g3wnjgilbi"><path d="M213.51,386a1.93,1.93,0,0,1-2.85,2.07,2,2,0,0,1-.94-1.3,2,2,0,0,1,.36-1.57,2,2,0,0,1,1.34-.75A2,2,0,0,1,213.51,386Zm0,0a1.56,1.56,0,0,0-2-1.18,1.57,1.57,0,0,0,.62,3.06,1.56,1.56,0,0,0,1.4-1.88Z" style="opacity: 0.1; transform-origin: 211.624px 386.386px;" class="animable"></path></g><g id="elw9a8yf38v3i"><path d="M214,399.11a1.93,1.93,0,1,1-3.79.77,1.94,1.94,0,0,1,1.7-2.32A2,2,0,0,1,214,399.11Zm0,0a1.58,1.58,0,0,0-.77-1.06,1.62,1.62,0,0,0-1.25-.12,1.57,1.57,0,0,0,.62,3.06,1.56,1.56,0,0,0,1.4-1.88Z" style="opacity: 0.1; transform-origin: 212.105px 399.492px;" class="animable"></path></g><g id="elg27qwm4f5gv"><rect x="170.93" y="426.13" width="48.98" height="5.72" style="fill: rgb(46, 168, 52); transform-origin: 195.42px 428.99px; transform: rotate(-16.86deg);" class="animable"></rect></g><g id="elta2wu349d6f"><rect x="170.93" y="426.13" width="48.98" height="5.72" style="fill: rgb(255, 255, 255); opacity: 0.4; transform-origin: 195.42px 428.99px; transform: rotate(-16.86deg);" class="animable"></rect></g><g id="el0sd3zp85b4n"><rect x="191.27" y="424.75" width="5.72" height="8.5" style="fill: rgb(46, 168, 52); transform-origin: 194.13px 429px; transform: rotate(-17.64deg);" class="animable"></rect></g><polygon points="172.43 446.86 160.33 394.48 123.82 403.14 141.8 454.19 172.43 446.86" style="fill: rgb(46, 168, 52); transform-origin: 148.125px 424.335px;" id="el61ks8l1wo7p" class="animable"></polygon><polygon points="180.53 444.2 172.43 446.86 160.33 394.48 171.98 397.26 180.53 444.2" style="fill: rgb(46, 168, 52); transform-origin: 170.43px 420.67px;" id="elkkllaxc64nk" class="animable"></polygon><g id="elq036pgtl1bb"><polygon points="180.53 444.2 172.43 446.86 160.33 394.48 171.98 397.26 180.53 444.2" style="opacity: 0.2; transform-origin: 170.43px 420.67px;" class="animable"></polygon></g><circle cx="218.86" cy="421.89" r="6.21" style="fill: rgb(46, 168, 52); transform-origin: 218.86px 421.89px;" id="eldgjxks8uwov" class="animable"></circle><g id="elt6s4sejtynl"><rect x="302.54" y="404.41" width="5.72" height="48.98" style="fill: rgb(46, 168, 52); transform-origin: 305.4px 428.9px; transform: rotate(-73.02deg);" class="animable"></rect></g><g id="elorok0sphjbp"><rect x="302.54" y="404.41" width="5.72" height="48.98" style="fill: rgb(255, 255, 255); opacity: 0.4; transform-origin: 305.4px 428.9px; transform: rotate(-73.02deg);" class="animable"></rect></g><g id="elxmpg8k1irxp"><rect x="302.44" y="426.04" width="8.5" height="5.72" style="fill: rgb(46, 168, 52); transform-origin: 306.69px 428.9px; transform: rotate(-72.23deg);" class="animable"></rect></g><polygon points="328.36 446.82 340.56 394.46 377.06 403.2 358.97 454.21 328.36 446.82" style="fill: rgb(46, 168, 52); transform-origin: 352.71px 424.335px;" id="elpz6zzbrodrq" class="animable"></polygon><polygon points="320.26 444.14 328.36 446.82 340.56 394.46 328.91 397.21 320.26 444.14" style="fill: rgb(46, 168, 52); transform-origin: 330.41px 420.64px;" id="elx2j2z8ujxpj" class="animable"></polygon><g id="elf3kx0ftjfgn"><polygon points="320.26 444.14 328.36 446.82 340.56 394.46 328.91 397.21 320.26 444.14" style="opacity: 0.2; transform-origin: 330.41px 420.64px;" class="animable"></polygon></g><path d="M275.76,421.74a6.22,6.22,0,1,0,6.23-6.2A6.21,6.21,0,0,0,275.76,421.74Z" style="fill: rgb(46, 168, 52); transform-origin: 281.98px 421.76px;" id="elnhu67sfbwa" class="animable"></path><path d="M322.66,357.13c.15-.14,15.21-14.1,32.92-9.32,18.11,4.88,33.06,32.16,33.21,32.44l5-2.72c-.66-1.21-16.26-29.73-36.76-35.25-20.86-5.62-37.65,10-38.35,10.7Z" style="fill: rgb(46, 168, 52); transform-origin: 356.235px 360.656px;" id="elpk5siq985dp" class="animable"></path><g id="elwws9tu64wwk"><path d="M322.66,357.13c.15-.14,15.21-14.1,32.92-9.32,18.11,4.88,33.06,32.16,33.21,32.44l5-2.72c-.66-1.21-16.26-29.73-36.76-35.25-20.86-5.62-37.65,10-38.35,10.7Z" style="fill: rgb(255, 255, 255); opacity: 0.4; transform-origin: 356.235px 360.656px;" class="animable"></path></g><path d="M382.12,407.71,393,402a23,23,0,0,1-2.51-8.42c-.24-4,1.34-5.36,3.07-6.28,3.8-2,6.07-1.21,7.62-.3,2.17,1.29,4.38,3.91,6.22,7.4l10.85-5.73c-3-5.62-6.62-9.74-10.84-12.23s-11-4.5-19.57,0c-6.67,3.52-10.07,9.86-9.59,17.86A35.5,35.5,0,0,0,382.12,407.71Z" style="fill: rgb(46, 168, 52); transform-origin: 398.228px 390.738px;" id="el9l3dusqr2oe" class="animable"></path><path d="M325,338c2.35-1.62,4.76-3.15,7.17-4.67s4.86-3,7.31-4.44,4.92-2.87,7.42-4.24l3.76-2.05c1.27-.65,2.52-1.33,3.81-2-1.17.82-2.38,1.59-3.56,2.38l-3.62,2.29c-2.41,1.53-4.85,3-7.3,4.44s-4.93,2.87-7.43,4.24S327.51,336.75,325,338Z" style="fill: rgb(38, 50, 56); transform-origin: 339.735px 329.3px;" id="elmcngmc1i8ud" class="animable"></path><path d="M318.72,361.42c3.37,1.92,6.56,4.09,9.71,6.31s6.21,4.56,9.12,7.12a115.22,115.22,0,0,1-9.71-6.31C324.72,366.29,321.63,364,318.72,361.42Z" style="fill: rgb(38, 50, 56); transform-origin: 328.135px 368.135px;" id="el8ew9xf3iqz5" class="animable"></path><path d="M324.25,358.54c2.6.79,5.16,1.69,7.71,2.59S337,363,339.57,364s5,2,7.52,3l3.74,1.6c1.23.57,2.47,1.11,3.69,1.7-1.3-.38-2.58-.83-3.87-1.24l-3.83-1.34c-2.56-.9-5.09-1.87-7.61-2.84s-5-2-7.53-3S326.7,359.72,324.25,358.54Z" style="fill: rgb(38, 50, 56); transform-origin: 339.385px 364.42px;" id="elifdgavd9lll" class="animable"></path><path d="M331.63,340.22c2.49-.65,5-1.19,7.51-1.71s5-1,7.56-1.45,5.05-.86,7.59-1.22l3.81-.53c1.28-.14,2.55-.31,3.84-.42-1.25.33-2.5.6-3.75.91l-3.76.8c-2.51.53-5,1-7.56,1.45s-5.06.86-7.6,1.21S334.19,340,331.63,340.22Z" style="fill: rgb(38, 50, 56); transform-origin: 346.785px 337.555px;" id="el54i6f2feio" class="animable"></path></g><g id="freepik--Gears--inject-7" class="animable" style="transform-origin: 214.53px 238.785px;"><path d="M271.62,355.79a26.61,26.61,0,0,1,2-5.88,23.77,23.77,0,0,1,3.31-5.28,12.8,12.8,0,0,1,5-3.75,8.85,8.85,0,0,1,6.31.06,8.4,8.4,0,0,1,4.51,4.47,9.83,9.83,0,0,1,.84,3.11,7,7,0,0,1-.37,3.27,2.94,2.94,0,0,1-1.1,1.41,2.14,2.14,0,0,1-.91.34,2,2,0,0,1-1-.09,2.81,2.81,0,0,1-1.29-1.31,7.28,7.28,0,0,1-.59-1.54,20.11,20.11,0,0,1-.52-6.31,25.87,25.87,0,0,1,3.64-12,15.64,15.64,0,0,1,4.34-4.61,13.14,13.14,0,0,1,5.89-2.28,16.51,16.51,0,0,1,3.14-.27,9.25,9.25,0,0,1,1.58.1,10.26,10.26,0,0,1,1.56.21,19.16,19.16,0,0,1,5.86,2.21,24.69,24.69,0,0,1,4.9,3.85,26.13,26.13,0,0,1,3.86,4.85,27,27,0,0,0-9-8.27,18.75,18.75,0,0,0-5.73-2,20.94,20.94,0,0,0-3-.23,15.94,15.94,0,0,0-3,.33,13,13,0,0,0-5.53,2.23,14.65,14.65,0,0,0-4.06,4.38,25,25,0,0,0-3.43,11.54,19.31,19.31,0,0,0,.45,6c.24.92.67,2,1.3,2.24a1.32,1.32,0,0,0,.23.05,1,1,0,0,0,.3,0,1.25,1.25,0,0,0,.53-.19,2.08,2.08,0,0,0,.76-1,6,6,0,0,0,.33-2.83,9.38,9.38,0,0,0-.75-2.85,7.82,7.82,0,0,0-4-4.11,8.16,8.16,0,0,0-5.8-.18,12.46,12.46,0,0,0-4.88,3.48A27,27,0,0,0,271.62,355.79Z" style="fill: rgb(38, 50, 56); transform-origin: 297.1px 340.459px;" id="el99qttp8zuo6" class="animable"></path><path d="M179.22,381.7a14,14,0,0,1,4-4.63,15,15,0,0,1,5.6-2.69,12.05,12.05,0,0,1,6.25.13,12.48,12.48,0,0,1,5.34,3.32,15.79,15.79,0,0,1,3.34,5.33,14.64,14.64,0,0,1,1,6.23,5.24,5.24,0,0,1-1.16,3.12,2.44,2.44,0,0,1-1.69.76,3.7,3.7,0,0,1-1.72-.39,2.83,2.83,0,0,1-1.24-1.32,4.37,4.37,0,0,1-.38-1.68,9.17,9.17,0,0,1,.53-3.19,18.58,18.58,0,0,1,3.06-5.51,22,22,0,0,1,4.53-4.35,16.9,16.9,0,0,1,11.92-3.28,16,16,0,0,1,5.95,1.94,16.39,16.39,0,0,1,4.73,4.07,22.32,22.32,0,0,1,3.08,5.38,25.27,25.27,0,0,1,1.64,5.95,25,25,0,0,0-5.12-11,15.51,15.51,0,0,0-4.64-3.82,15.23,15.23,0,0,0-5.73-1.72,16.27,16.27,0,0,0-11.29,3.22,20.52,20.52,0,0,0-7.19,9.43,8.13,8.13,0,0,0-.51,2.85,2.42,2.42,0,0,0,1.1,2.2,2.53,2.53,0,0,0,1.25.29,1.49,1.49,0,0,0,1.06-.47,4.36,4.36,0,0,0,.92-2.56,13.7,13.7,0,0,0-1-5.84,15.56,15.56,0,0,0-3.12-5.08,11.8,11.8,0,0,0-5-3.22,11.43,11.43,0,0,0-5.92-.26A15.39,15.39,0,0,0,179.22,381.7Z" style="fill: rgb(38, 50, 56); transform-origin: 206.61px 383.363px;" id="elch49xqxoccq" class="animable"></path><path d="M133,140.21a26.83,26.83,0,0,0-2.9-11.87,12.38,12.38,0,0,0-3.9-4.55,8.21,8.21,0,0,0-5.68-1.21,7.77,7.77,0,0,0-4.87,3,9,9,0,0,0-1.41,2.58,6,6,0,0,0-.36,2.83,2.1,2.1,0,0,0,.5,1.14,1.23,1.23,0,0,0,.47.32,1.57,1.57,0,0,0,.29.08,1.92,1.92,0,0,0,.24,0c.68-.13,1.35-1,1.8-1.86A19.62,19.62,0,0,0,119,125a25.06,25.06,0,0,0-.57-12,14.76,14.76,0,0,0-2.9-5.23,12.94,12.94,0,0,0-4.84-3.48,15.83,15.83,0,0,0-2.84-1,19.17,19.17,0,0,0-3-.5,18.38,18.38,0,0,0-6,.6,26.77,26.77,0,0,0-10.72,5.88,25.89,25.89,0,0,1,4.91-3.8,24.76,24.76,0,0,1,5.67-2.56,19.17,19.17,0,0,1,6.22-.75,22.84,22.84,0,0,1,3.12.45,17.14,17.14,0,0,1,3,1,13.2,13.2,0,0,1,5.18,3.62,15.53,15.53,0,0,1,3.11,5.51,25.92,25.92,0,0,1,.69,12.49,20.32,20.32,0,0,1-2,6,7.61,7.61,0,0,1-.94,1.35,2.81,2.81,0,0,1-1.57,1,2.11,2.11,0,0,1-1-.15,2.14,2.14,0,0,1-.79-.54,3.05,3.05,0,0,1-.74-1.64,7,7,0,0,1,.42-3.26,10,10,0,0,1,1.57-2.82,8.38,8.38,0,0,1,5.44-3.27,8.88,8.88,0,0,1,6.14,1.45,12.77,12.77,0,0,1,4,4.84,23.63,23.63,0,0,1,2,5.92A26.22,26.22,0,0,1,133,140.21Z" style="fill: rgb(38, 50, 56); transform-origin: 110.578px 121.176px;" id="eldgued6delh8" class="animable"></path><path d="M353.77,192.37a27,27,0,0,0-12.22,0,12.4,12.4,0,0,0-5.33,2.74,8.09,8.09,0,0,0-2.5,5.23,7.8,7.8,0,0,0,1.81,5.45,9.17,9.17,0,0,0,2.19,2,6.12,6.12,0,0,0,2.66,1,2.15,2.15,0,0,0,1.23-.23,1.19,1.19,0,0,0,.42-.38c.06-.07.09-.18.15-.26s0-.16.05-.23c0-.69-.68-1.55-1.39-2.19a19.79,19.79,0,0,0-5.12-3.14,25,25,0,0,0-11.82-2.25,14.76,14.76,0,0,0-5.76,1.6,12.88,12.88,0,0,0-4.51,3.89,16.25,16.25,0,0,0-1.68,2.52,9.62,9.62,0,0,0-.64,1.38,9.3,9.3,0,0,0-.54,1.41,18.53,18.53,0,0,0-.83,6,26.82,26.82,0,0,0,3.22,11.79,25.89,25.89,0,0,1-2.55-5.65,24.89,24.89,0,0,1-1.16-6.12,19.27,19.27,0,0,1,.71-6.22,11.49,11.49,0,0,1,.53-1.49,10.88,10.88,0,0,1,.64-1.44,16.42,16.42,0,0,1,1.68-2.67,13.26,13.26,0,0,1,4.73-4.19,15.81,15.81,0,0,1,6.08-1.74,25.86,25.86,0,0,1,12.3,2.25,20.31,20.31,0,0,1,5.37,3.35,8.11,8.11,0,0,1,1.1,1.23,2.84,2.84,0,0,1,.57,1.75,2,2,0,0,1-.37.93,2.14,2.14,0,0,1-.72.65,3,3,0,0,1-1.76.33,6.91,6.91,0,0,1-3.07-1.17,10.09,10.09,0,0,1-2.38-2.18,8.41,8.41,0,0,1-1.91-6,8.88,8.88,0,0,1,2.84-5.64,13,13,0,0,1,5.64-2.74,23.64,23.64,0,0,1,6.21-.51A27,27,0,0,1,353.77,192.37Z" style="fill: rgb(38, 50, 56); transform-origin: 331.598px 210.05px;" id="elfh50vae4ss" class="animable"></path><path d="M291.86,127.67a17,17,0,0,1-.39-7.35,17.89,17.89,0,0,1,2.57-7,14.26,14.26,0,0,1,5.44-5.1,14.87,14.87,0,0,1,7.32-1.6,18.91,18.91,0,0,1,7.29,1.76,17.4,17.4,0,0,1,6.07,4.45,6.12,6.12,0,0,1,1.6,3.59,2.83,2.83,0,0,1-.78,2,4.3,4.3,0,0,1-1.77,1.08,3.28,3.28,0,0,1-2.1-.09,5.22,5.22,0,0,1-1.7-1.11,10.93,10.93,0,0,1-2.2-3.15,22.22,22.22,0,0,1-2-7.25,26.49,26.49,0,0,1,.23-7.49,20.22,20.22,0,0,1,7.42-12.74,19.21,19.21,0,0,1,6.7-3.32,19.42,19.42,0,0,1,7.43-.48,26.15,26.15,0,0,1,7.14,2,29.89,29.89,0,0,1,6.39,3.7A29.77,29.77,0,0,0,333,84.42a18.83,18.83,0,0,0-7.21.6,18.81,18.81,0,0,0-11,8.79,21.46,21.46,0,0,0-2.35,6.8,24.58,24.58,0,0,0,1.73,14.15,10.06,10.06,0,0,0,2,2.89,3,3,0,0,0,2.88,1,3.32,3.32,0,0,0,1.36-.83,1.86,1.86,0,0,0,.53-1.35,5.25,5.25,0,0,0-1.38-3,16.52,16.52,0,0,0-5.73-4.23,18.69,18.69,0,0,0-7-1.74,14.34,14.34,0,0,0-7,1.41,13.7,13.7,0,0,0-5.31,4.77A18.39,18.39,0,0,0,291.86,127.67Z" style="fill: rgb(38, 50, 56); transform-origin: 318.879px 105.69px;" id="elfmpw7t63z9l" class="animable"></path><path d="M175.87,381.92a4.25,4.25,0,1,0,2.78,5.34A4.26,4.26,0,0,0,175.87,381.92Zm2.29,5.18a3.73,3.73,0,1,1-2.44-4.68A3.74,3.74,0,0,1,178.16,387.1Zm-2.29-5.18a4.25,4.25,0,1,0,2.78,5.34A4.26,4.26,0,0,0,175.87,381.92Zm2.29,5.18a3.73,3.73,0,1,1-2.44-4.68A3.74,3.74,0,0,1,178.16,387.1Zm-2.29-5.18a4.25,4.25,0,1,0,2.78,5.34A4.26,4.26,0,0,0,175.87,381.92Zm2.29,5.18a3.73,3.73,0,1,1-2.44-4.68A3.74,3.74,0,0,1,178.16,387.1Zm-.87-9.67a9,9,0,1,0,5.85,11.24A9,9,0,0,0,177.29,377.43Zm2,10a4.91,4.91,0,1,1-3.21-6.16A4.91,4.91,0,0,1,179.28,387.45Zm-.63-.19a4.25,4.25,0,1,0-5.33,2.77A4.26,4.26,0,0,0,178.65,387.26Zm-.49-.16a3.73,3.73,0,1,1-2.44-4.68A3.74,3.74,0,0,1,178.16,387.1Zm-2.29-5.18a4.25,4.25,0,1,0,2.78,5.34A4.26,4.26,0,0,0,175.87,381.92Zm2.29,5.18a3.73,3.73,0,1,1-2.44-4.68A3.74,3.74,0,0,1,178.16,387.1Zm-2.29-5.18a4.25,4.25,0,1,0,2.78,5.34A4.26,4.26,0,0,0,175.87,381.92Zm2.29,5.18a3.73,3.73,0,1,1-2.44-4.68A3.74,3.74,0,0,1,178.16,387.1Z" style="fill: rgb(69, 90, 100); transform-origin: 174.545px 386.001px;" id="el0e7jknb2m0qt" class="animable"></path><polygon points="173.66 394.69 170.37 393.65 169.82 396.04 172.74 396.96 173.66 394.69" style="fill: rgb(69, 90, 100); transform-origin: 171.74px 395.305px;" id="el6uw7rkt198x" class="animable"></polygon><polygon points="167.75 391.61 166.16 388.55 164.08 389.85 165.5 392.57 167.75 391.61" style="fill: rgb(69, 90, 100); transform-origin: 165.915px 390.56px;" id="el7yvijir4r9d" class="animable"></polygon><polygon points="165.75 385.26 166.79 381.97 164.4 381.42 163.48 384.34 165.75 385.26" style="fill: rgb(69, 90, 100); transform-origin: 165.135px 383.34px;" id="el61e6740x9a" class="animable"></polygon><polygon points="168.83 379.35 171.88 377.76 170.59 375.68 167.87 377.1 168.83 379.35" style="fill: rgb(69, 90, 100); transform-origin: 169.875px 377.515px;" id="elphmzvai5vbk" class="animable"></polygon><polygon points="175.18 377.35 178.47 378.38 179.02 376 176.1 375.08 175.18 377.35" style="fill: rgb(69, 90, 100); transform-origin: 177.1px 376.73px;" id="elff284zuqq7g" class="animable"></polygon><polygon points="181.09 380.43 182.68 383.48 184.76 382.19 183.34 379.47 181.09 380.43" style="fill: rgb(69, 90, 100); transform-origin: 182.925px 381.475px;" id="eljl5klyrc1jp" class="animable"></polygon><polygon points="183.09 386.78 182.05 390.07 184.44 390.62 185.36 387.7 183.09 386.78" style="fill: rgb(69, 90, 100); transform-origin: 183.705px 388.7px;" id="eloaruqmem5m" class="animable"></polygon><polygon points="180.01 392.69 176.95 394.28 178.25 396.36 180.97 394.94 180.01 392.69" style="fill: rgb(69, 90, 100); transform-origin: 178.96px 394.525px;" id="el4mvgj30dcip" class="animable"></polygon><path d="M341.67,353.35a13.7,13.7,0,1,0-19.16,2.84A13.7,13.7,0,0,0,341.67,353.35ZM335.81,349a6.4,6.4,0,1,1-1.32-8.95A6.39,6.39,0,0,1,335.81,349Z" style="fill: rgb(38, 50, 56); transform-origin: 330.669px 345.185px;" id="elj062vlkue4" class="animable"></path><polygon points="324.96 357.3 320.73 354.16 318.75 357.33 322.51 360.12 324.96 357.3" style="fill: rgb(38, 50, 56); transform-origin: 321.855px 357.14px;" id="el5kqkq3qcef7" class="animable"></polygon><polygon points="317.97 349.9 317.2 344.69 313.55 345.52 314.24 350.16 317.97 349.9" style="fill: rgb(38, 50, 56); transform-origin: 315.76px 347.425px;" id="elgzgey97d3ip" class="animable"></polygon><polygon points="318.26 339.72 321.4 335.49 318.23 333.5 315.44 337.26 318.26 339.72" style="fill: rgb(38, 50, 56); transform-origin: 318.42px 336.61px;" id="elbo10s0bt35e" class="animable"></polygon><polygon points="325.66 332.73 330.87 331.96 330.04 328.31 325.4 329 325.66 332.73" style="fill: rgb(38, 50, 56); transform-origin: 328.135px 330.52px;" id="eltbguei6q6tp" class="animable"></polygon><polygon points="335.84 333.01 340.07 336.15 342.05 332.99 338.29 330.19 335.84 333.01" style="fill: rgb(38, 50, 56); transform-origin: 338.945px 333.17px;" id="el2njnng27nqw" class="animable"></polygon><polygon points="342.83 340.42 343.6 345.63 347.25 344.79 346.56 340.16 342.83 340.42" style="fill: rgb(38, 50, 56); transform-origin: 345.04px 342.895px;" id="elccnckfv3gmh" class="animable"></polygon><polygon points="342.54 350.59 339.4 354.82 342.57 356.81 345.36 353.05 342.54 350.59" style="fill: rgb(38, 50, 56); transform-origin: 342.38px 353.7px;" id="eleae8qcuic4r" class="animable"></polygon><polygon points="335.14 357.59 329.93 358.36 330.76 362 335.4 361.32 335.14 357.59" style="fill: rgb(38, 50, 56); transform-origin: 332.665px 359.795px;" id="el5p1cbve1b98" class="animable"></polygon><path d="M325.77,345.84l2.91,3.67,4.63-.69,1.72-4.35-2.91-3.67-4.63.69Zm5.51-1.87a1.48,1.48,0,1,1-1.77,2.38,1.49,1.49,0,0,1-.3-2.08A1.47,1.47,0,0,1,331.28,344Z" style="fill: rgb(38, 50, 56); transform-origin: 330.4px 345.155px;" id="eli1qihya5mz" class="animable"></path><path d="M351.94,86.6a3.72,3.72,0,1,0,2.43,4.67A3.71,3.71,0,0,0,351.94,86.6Zm2,4.53a3.27,3.27,0,1,1-2.13-4.1A3.27,3.27,0,0,1,353.94,91.13Zm-2-4.53a3.72,3.72,0,1,0,2.43,4.67A3.71,3.71,0,0,0,351.94,86.6Zm2,4.53a3.27,3.27,0,1,1-2.13-4.1A3.27,3.27,0,0,1,353.94,91.13Zm-2-4.53a3.72,3.72,0,1,0,2.43,4.67A3.71,3.71,0,0,0,351.94,86.6Zm2,4.53a3.27,3.27,0,1,1-2.13-4.1A3.27,3.27,0,0,1,353.94,91.13Zm-.76-8.46a7.84,7.84,0,1,0,5.12,9.84A7.85,7.85,0,0,0,353.18,82.67Zm1.74,8.77a4.3,4.3,0,1,1-2.8-5.39A4.3,4.3,0,0,1,354.92,91.44Zm-.55-.17a3.72,3.72,0,1,0-4.66,2.43A3.72,3.72,0,0,0,354.37,91.27Zm-.43-.14a3.27,3.27,0,1,1-2.13-4.1A3.27,3.27,0,0,1,353.94,91.13Zm-2-4.53a3.72,3.72,0,1,0,2.43,4.67A3.71,3.71,0,0,0,351.94,86.6Zm2,4.53a3.27,3.27,0,1,1-2.13-4.1A3.27,3.27,0,0,1,353.94,91.13Zm-2-4.53a3.72,3.72,0,1,0,2.43,4.67A3.71,3.71,0,0,0,351.94,86.6Zm2,4.53a3.27,3.27,0,1,1-2.13-4.1A3.27,3.27,0,0,1,353.94,91.13Z" style="fill: rgb(38, 50, 56); transform-origin: 350.823px 90.1477px;" id="el4sv2zkc9dcq" class="animable"></path><polygon points="350 97.77 347.13 96.87 346.64 98.95 349.2 99.76 350 97.77" style="fill: rgb(38, 50, 56); transform-origin: 348.32px 98.315px;" id="el2jcc20kjx48" class="animable"></polygon><polygon points="344.83 95.08 343.44 92.4 341.63 93.54 342.86 95.92 344.83 95.08" style="fill: rgb(38, 50, 56); transform-origin: 343.23px 94.16px;" id="eltwnfy7eki7" class="animable"></polygon><polygon points="343.08 89.52 343.99 86.64 341.9 86.16 341.1 88.72 343.08 89.52" style="fill: rgb(38, 50, 56); transform-origin: 342.545px 87.84px;" id="elu9d563tkkx" class="animable"></polygon><polygon points="345.78 84.35 348.45 82.96 347.32 81.14 344.94 82.38 345.78 84.35" style="fill: rgb(38, 50, 56); transform-origin: 346.695px 82.745px;" id="el0t7chrcpdrjh" class="animable"></polygon><polygon points="351.34 82.6 354.21 83.5 354.7 81.42 352.14 80.61 351.34 82.6" style="fill: rgb(38, 50, 56); transform-origin: 353.02px 82.055px;" id="elclhwzz90iot" class="animable"></polygon><polygon points="356.51 85.29 357.9 87.97 359.72 86.83 358.48 84.45 356.51 85.29" style="fill: rgb(38, 50, 56); transform-origin: 358.115px 86.21px;" id="elq92p81liq49" class="animable"></polygon><polygon points="358.26 90.85 357.35 93.73 359.44 94.21 360.24 91.65 358.26 90.85" style="fill: rgb(38, 50, 56); transform-origin: 358.795px 92.53px;" id="elafn3f1nlkit" class="animable"></polygon><polygon points="355.56 96.02 352.89 97.42 354.02 99.23 356.4 97.99 355.56 96.02" style="fill: rgb(38, 50, 56); transform-origin: 354.645px 97.625px;" id="elyqnrqc4mpkm" class="animable"></polygon><path d="M313.73,229.47a3.72,3.72,0,1,0,2.43,4.66A3.72,3.72,0,0,0,313.73,229.47Zm2,4.53a3.27,3.27,0,1,1-2.13-4.1A3.26,3.26,0,0,1,315.72,234Zm-2-4.53a3.72,3.72,0,1,0,2.43,4.66A3.72,3.72,0,0,0,313.73,229.47Zm2,4.53a3.27,3.27,0,1,1-2.13-4.1A3.26,3.26,0,0,1,315.72,234Zm-2-4.53a3.72,3.72,0,1,0,2.43,4.66A3.72,3.72,0,0,0,313.73,229.47Zm2,4.53a3.27,3.27,0,1,1-2.13-4.1A3.26,3.26,0,0,1,315.72,234Zm-.75-8.47a7.84,7.84,0,1,0,5.12,9.84A7.85,7.85,0,0,0,315,225.53Zm1.74,8.78a4.3,4.3,0,1,1-2.81-5.39A4.3,4.3,0,0,1,316.71,234.31Zm-.55-.18a3.72,3.72,0,1,0-4.67,2.43A3.72,3.72,0,0,0,316.16,234.13Zm-.44-.13a3.27,3.27,0,1,1-2.13-4.1A3.26,3.26,0,0,1,315.72,234Zm-2-4.53a3.72,3.72,0,1,0,2.43,4.66A3.72,3.72,0,0,0,313.73,229.47Zm2,4.53a3.27,3.27,0,1,1-2.13-4.1A3.26,3.26,0,0,1,315.72,234Zm-2-4.53a3.72,3.72,0,1,0,2.43,4.66A3.72,3.72,0,0,0,313.73,229.47Zm2,4.53a3.27,3.27,0,1,1-2.13-4.1A3.26,3.26,0,0,1,315.72,234Z" style="fill: rgb(38, 50, 56); transform-origin: 312.624px 233.008px;" id="elvmdd29gbgcm" class="animable"></path><polygon points="311.79 240.64 308.91 239.73 308.43 241.82 310.99 242.62 311.79 240.64" style="fill: rgb(38, 50, 56); transform-origin: 310.11px 241.175px;" id="el7bapap2qt09" class="animable"></polygon><polygon points="306.62 237.94 305.23 235.27 303.41 236.4 304.65 238.78 306.62 237.94" style="fill: rgb(38, 50, 56); transform-origin: 305.015px 237.025px;" id="el6ta13xrwhya" class="animable"></polygon><polygon points="304.87 232.38 305.77 229.51 303.69 229.03 302.88 231.58 304.87 232.38" style="fill: rgb(38, 50, 56); transform-origin: 304.325px 230.705px;" id="el7mzjsnvamap" class="animable"></polygon><polygon points="307.56 227.21 310.24 225.82 309.1 224 306.72 225.24 307.56 227.21" style="fill: rgb(38, 50, 56); transform-origin: 308.48px 225.605px;" id="eliz1pbw2ejq" class="animable"></polygon><polygon points="313.12 225.46 316 226.37 316.48 224.28 313.92 223.48 313.12 225.46" style="fill: rgb(38, 50, 56); transform-origin: 314.8px 224.925px;" id="el25gjrwej36s" class="animable"></polygon><polygon points="318.29 228.16 319.68 230.83 321.5 229.7 320.26 227.32 318.29 228.16" style="fill: rgb(38, 50, 56); transform-origin: 319.895px 229.075px;" id="el3eq7b3wh0mu" class="animable"></polygon><polygon points="320.04 233.72 319.13 236.59 321.22 237.08 322.03 234.52 320.04 233.72" style="fill: rgb(38, 50, 56); transform-origin: 320.58px 235.4px;" id="el2ym0fsuqh4b" class="animable"></polygon><polygon points="317.35 238.89 314.67 240.28 315.81 242.1 318.19 240.86 317.35 238.89" style="fill: rgb(38, 50, 56); transform-origin: 316.43px 240.495px;" id="el9or78rqg2w" class="animable"></polygon><path d="M95,117a11.79,11.79,0,1,0-14.25,8.67A11.8,11.8,0,0,0,95,117Zm-6.11-1.49a5.51,5.51,0,1,1-4-6.65A5.5,5.5,0,0,1,88.91,115.5Z" style="fill: rgb(38, 50, 56); transform-origin: 83.5435px 114.215px;" id="ele9lr6vowc7i" class="animable"></path><polygon points="83.09 125.72 78.68 124.65 78.17 127.83 82.08 128.78 83.09 125.72" style="fill: rgb(38, 50, 56); transform-origin: 80.63px 126.715px;" id="elkb0a9v79urr" class="animable"></polygon><polygon points="75.06 122.19 72.7 118.32 70.09 120.2 72.19 123.65 75.06 122.19" style="fill: rgb(38, 50, 56); transform-origin: 72.575px 120.985px;" id="elmqscwt7wdz" class="animable"></polygon><polygon points="71.88 114.02 72.95 109.62 69.78 109.1 68.82 113.02 71.88 114.02" style="fill: rgb(38, 50, 56); transform-origin: 70.885px 111.56px;" id="elcswut93wqe" class="animable"></polygon><polygon points="75.41 106 79.28 103.64 77.4 101.03 73.96 103.13 75.41 106" style="fill: rgb(38, 50, 56); transform-origin: 76.62px 103.515px;" id="el2zdbqe533jd" class="animable"></polygon><polygon points="83.58 102.82 87.99 103.89 88.5 100.71 84.58 99.76 83.58 102.82" style="fill: rgb(38, 50, 56); transform-origin: 86.04px 101.825px;" id="elhwptu96la0l" class="animable"></polygon><polygon points="91.61 106.35 93.96 110.22 96.58 108.34 94.48 104.89 91.61 106.35" style="fill: rgb(38, 50, 56); transform-origin: 94.095px 107.555px;" id="elzwkvx1efek" class="animable"></polygon><polygon points="94.79 114.52 93.71 118.92 96.89 119.44 97.85 115.52 94.79 114.52" style="fill: rgb(38, 50, 56); transform-origin: 95.78px 116.98px;" id="elpb97ndgtjuf" class="animable"></polygon><polygon points="91.26 122.54 87.38 124.9 89.27 127.51 92.71 125.42 91.26 122.54" style="fill: rgb(38, 50, 56); transform-origin: 90.045px 125.025px;" id="eleeh5b1q23uq" class="animable"></polygon><path d="M79.89,116.37l3.54,1.93,3.44-2.1-.09-4-3.54-1.94-3.44,2.09ZM83.64,113a1.28,1.28,0,1,1-1.55.94A1.29,1.29,0,0,1,83.64,113Z" style="fill: rgb(38, 50, 56); transform-origin: 83.335px 114.28px;" id="eldtd7jwv48n" class="animable"></path></g><g id="freepik--speech-bubble--inject-7" class="animable" style="transform-origin: 398.976px 225.406px;"><path d="M361.59,238.94a24.58,24.58,0,0,1-4.2-13.58c0-17.19,18.88-31.13,42.16-31.13s42.14,13.94,42.14,31.13-18.86,31.14-42.14,31.14c-11.29,0-21.52-3.27-29.08-8.61L356,251.58Z" style="fill: rgb(255, 255, 255); transform-origin: 398.845px 225.365px;" id="el59oca41acl5" class="animable"></path><path d="M361.59,238.94a24,24,0,0,1-.94-26,33,33,0,0,1,9.27-10.06,43.87,43.87,0,0,1,12.23-6.23A57.17,57.17,0,0,1,395.62,194a58.39,58.39,0,0,1,13.72.7c1.13.23,2.27.38,3.38.68l3.33.9,3.25,1.14c1.08.39,2.11.92,3.17,1.37a41,41,0,0,1,11.32,7.83,28.92,28.92,0,0,1,7.29,11.68,23.71,23.71,0,0,1,.14,13.76,28.74,28.74,0,0,1-7.11,11.79,40.4,40.4,0,0,1-11.22,8,49.49,49.49,0,0,1-13.1,4.2,57.79,57.79,0,0,1-13.71.78,53.82,53.82,0,0,1-13.48-2.56,45.26,45.26,0,0,1-12.26-6.12l.18,0L356,251.69l-.22.05.1-.2Zm0,0-5.54,12.68-.13-.15,14.49-3.8.1,0,.09.06A49.68,49.68,0,0,0,396.12,256a56.68,56.68,0,0,0,13.52-.89A48.74,48.74,0,0,0,422.5,251a39.59,39.59,0,0,0,10.95-7.82,27.66,27.66,0,0,0,6.84-11.41,22.71,22.71,0,0,0-.16-13.19,27.86,27.86,0,0,0-7-11.3,39.74,39.74,0,0,0-11-7.68c-1-.44-2-1-3.11-1.35l-3.19-1.14-3.27-.89c-1.09-.29-2.21-.45-3.32-.68a58.83,58.83,0,0,0-13.52-.74,55.85,55.85,0,0,0-13.3,2.54,43.43,43.43,0,0,0-12.11,6,33.34,33.34,0,0,0-9.24,9.8,24.28,24.28,0,0,0-3.51,12.95A24.68,24.68,0,0,0,361.59,238.94Z" style="fill: rgb(38, 50, 56); transform-origin: 398.976px 225.406px;" id="el48ol1tswcs" class="animable"></path><path d="M377.86,230.46v2.32h-9.43V219.19h9.26v2.32h-6.62v3.27h5.72v2.14h-5.72v3.54Z" style="fill: rgb(38, 50, 56); transform-origin: 373.145px 225.985px;" id="elkjgxfq93yl9" class="animable"></path><path d="M379.93,232.78V219.19h6a3.88,3.88,0,0,1,1.73.39,4.56,4.56,0,0,1,1.37,1,4.91,4.91,0,0,1,.9,1.45,4.56,4.56,0,0,1-.34,4,3.77,3.77,0,0,1-1.79,1.56l3.1,5.11h-3l-2.78-4.56h-2.6v4.56Zm2.64-6.87h3.31a1.46,1.46,0,0,0,.68-.17,1.89,1.89,0,0,0,.55-.47,2.43,2.43,0,0,0,.36-.7,2.71,2.71,0,0,0,.13-.86,2.5,2.5,0,0,0-.15-.88,2.31,2.31,0,0,0-.41-.7,1.85,1.85,0,0,0-.59-.46,1.54,1.54,0,0,0-.68-.16h-3.2Z" style="fill: rgb(38, 50, 56); transform-origin: 385.415px 225.985px;" id="el61wwv18fk1q" class="animable"></path><path d="M392.65,232.78V219.19h6a3.9,3.9,0,0,1,1.74.39,4.65,4.65,0,0,1,1.36,1,4.53,4.53,0,0,1,.9,1.45,4.33,4.33,0,0,1,.33,1.64,4.51,4.51,0,0,1-.66,2.4,3.81,3.81,0,0,1-1.79,1.56l3.1,5.11h-3l-2.77-4.56h-2.6v4.56Zm2.65-6.87h3.31a1.46,1.46,0,0,0,.68-.17,1.73,1.73,0,0,0,.54-.47,2.21,2.21,0,0,0,.36-.7,2.72,2.72,0,0,0,.14-.86,2.5,2.5,0,0,0-.15-.88,2.33,2.33,0,0,0-.42-.7,1.85,1.85,0,0,0-.59-.46,1.51,1.51,0,0,0-.68-.16H395.3Z" style="fill: rgb(38, 50, 56); transform-origin: 398.14px 225.985px;" id="eloawui1qzt4" class="animable"></path><path d="M411.18,232.87a6.15,6.15,0,0,1-2.71-.58,6.55,6.55,0,0,1-2.08-1.55,6.85,6.85,0,0,1-1.35-2.21,7,7,0,0,1-.48-2.55,6.81,6.81,0,0,1,.51-2.6,7.09,7.09,0,0,1,1.39-2.2,6.74,6.74,0,0,1,2.12-1.52,6.19,6.19,0,0,1,2.66-.56,6,6,0,0,1,2.69.6,6.63,6.63,0,0,1,2.07,1.58,7.16,7.16,0,0,1,1.34,2.22,6.93,6.93,0,0,1,0,5.12A7.12,7.12,0,0,1,416,230.8a6.72,6.72,0,0,1-2.11,1.51A6.22,6.22,0,0,1,411.18,232.87ZM407.24,226a5.76,5.76,0,0,0,.26,1.71,4.5,4.5,0,0,0,.78,1.45,4,4,0,0,0,1.24,1,3.68,3.68,0,0,0,1.68.38,3.54,3.54,0,0,0,1.69-.39,3.84,3.84,0,0,0,1.25-1.05,4.72,4.72,0,0,0,.76-1.46,5.48,5.48,0,0,0,.26-1.66,5.18,5.18,0,0,0-.28-1.7,4.5,4.5,0,0,0-.78-1.45,3.74,3.74,0,0,0-1.25-1,3.88,3.88,0,0,0-3.35,0,3.73,3.73,0,0,0-1.25,1,4.54,4.54,0,0,0-.75,1.45A5.17,5.17,0,0,0,407.24,226Z" style="fill: rgb(38, 50, 56); transform-origin: 411.195px 225.985px;" id="elama8r7iz9nh" class="animable"></path><path d="M419.85,232.78V219.19h6a3.88,3.88,0,0,1,1.73.39,4.56,4.56,0,0,1,1.37,1,4.91,4.91,0,0,1,.9,1.45,4.56,4.56,0,0,1-.34,4,3.77,3.77,0,0,1-1.79,1.56l3.1,5.11h-3l-2.78-4.56h-2.6v4.56Zm2.64-6.87h3.31a1.46,1.46,0,0,0,.68-.17,1.89,1.89,0,0,0,.55-.47,2.43,2.43,0,0,0,.36-.7,2.71,2.71,0,0,0,.13-.86,2.5,2.5,0,0,0-.15-.88,2.31,2.31,0,0,0-.41-.7,1.85,1.85,0,0,0-.59-.46,1.54,1.54,0,0,0-.68-.16h-3.2Z" style="fill: rgb(38, 50, 56); transform-origin: 425.335px 225.985px;" id="el71gzvgpnd5c" class="animable"></path></g><defs>     <filter id="active" height="200%">         <feMorphology in="SourceAlpha" result="DILATED" operator="dilate" radius="2"></feMorphology>                <feFlood flood-color="#32DFEC" flood-opacity="1" result="PINK"></feFlood>        <feComposite in="PINK" in2="DILATED" operator="in" result="OUTLINE"></feComposite>        <feMerge>            <feMergeNode in="OUTLINE"></feMergeNode>            <feMergeNode in="SourceGraphic"></feMergeNode>        </feMerge>    </filter>    <filter id="hover" height="200%">        <feMorphology in="SourceAlpha" result="DILATED" operator="dilate" radius="2"></feMorphology>                <feFlood flood-color="#ff0000" flood-opacity="0.5" result="PINK"></feFlood>        <feComposite in="PINK" in2="DILATED" operator="in" result="OUTLINE"></feComposite>        <feMerge>            <feMergeNode in="OUTLINE"></feMergeNode>            <feMergeNode in="SourceGraphic"></feMergeNode>        </feMerge>            <feColorMatrix type="matrix" values="0   0   0   0   0                0   1   0   0   0                0   0   0   0   0                0   0   0   1   0 "></feColorMatrix>    </filter></defs></svg>